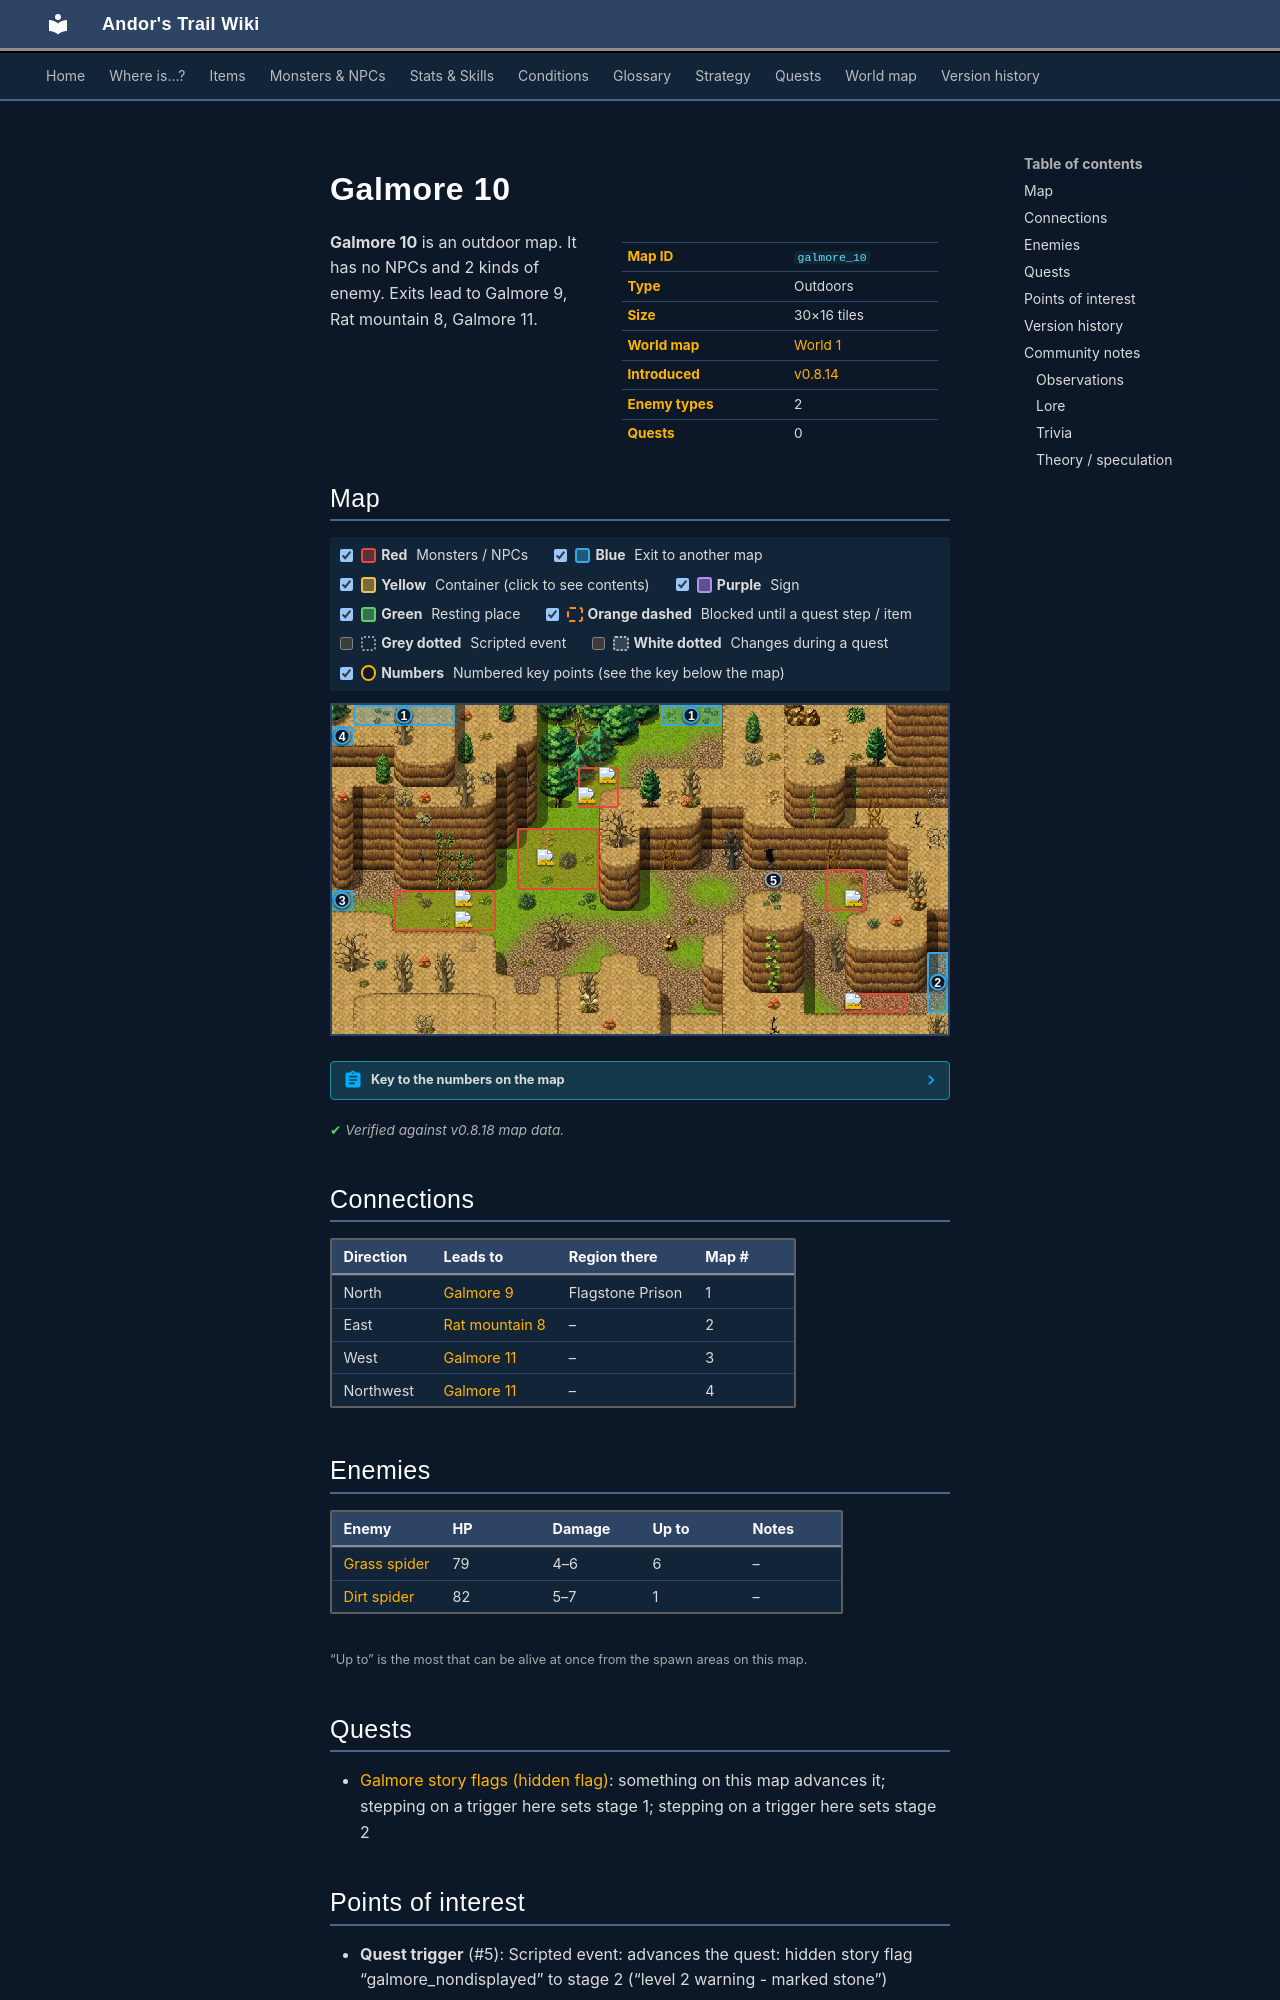

repository: asdfghjkl628/Andor-s-Trail-Wikiiii · page: maps/galmore_10/index.html · generator: mkdocs

---
description: "Galmore 10 is an outdoor location in Andor's Trail. Enemies: Grass spider, Dirt spider. Exits to Galmore 9, Rat mountain 8, Galmore 11."
---

# Galmore 10

<div class="infobox" markdown>

| | |
|---|---|
| **Map ID** | `galmore_10` |
| **Type** | Outdoors |
| **Size** | 30×16 tiles |
| **World map** | [World 1](index.md) |
| **Introduced** | [v0.8.14](../versions/0.8.14.md) |
| **Enemy types** | 2 |
| **Quests** | 0 |

</div>

**Galmore 10** is an outdoor map. It has no NPCs and 2 kinds of enemy. Exits lead to Galmore 9, Rat mountain 8, Galmore 11.

## Map

<div class="map-legend" markdown="0"><label class="lg"><input type="checkbox" data-t="spawn" checked><span class="sw sw-spawn"></span><b>Red</b>&nbsp;Monsters / NPCs</label><label class="lg"><input type="checkbox" data-t="mapchange" checked><span class="sw sw-mapchange"></span><b>Blue</b>&nbsp;Exit to another map</label><label class="lg"><input type="checkbox" data-t="container" checked><span class="sw sw-container"></span><b>Yellow</b>&nbsp;Container (click to see contents)</label><label class="lg"><input type="checkbox" data-t="sign" checked><span class="sw sw-sign"></span><b>Purple</b>&nbsp;Sign</label><label class="lg"><input type="checkbox" data-t="rest" checked><span class="sw sw-rest"></span><b>Green</b>&nbsp;Resting place</label><label class="lg"><input type="checkbox" data-t="key" checked><span class="sw sw-key"></span><b>Orange dashed</b>&nbsp;Blocked until a quest step / item</label><label class="lg"><input type="checkbox" data-t="script"><span class="sw sw-script"></span><b>Grey dotted</b>&nbsp;Scripted event</label><label class="lg"><input type="checkbox" data-t="replace"><span class="sw sw-replace"></span><b>White dotted</b>&nbsp;Changes during a quest</label><label class="lg"><input type="checkbox" data-t="pin" checked><span class="sw sw-pin"></span><b>Numbers</b>&nbsp;Numbered key points (see the key below the map)</label></div>

<div class="map-wrap hide-script hide-replace" markdown="0"><img src="../../assets/maps/galmore_10.webp" alt="Map of Galmore 10" width="960" height="512" loading="lazy"><a id="place-north" class="mo mo-mapchange" href="../galmore_9/#place-south" title="Exit to Galmore 9" style="left:53.333%;top:0.000%;width:10.000%;height:6.250%"></a><a id="place-west" class="mo mo-mapchange" href="../galmore_11/#place-east" title="Exit to Galmore 11" style="left:0.000%;top:56.250%;width:3.333%;height:6.250%"></a><a id="place-top_north" class="mo mo-mapchange" href="../galmore_9/#place-top_south" title="Exit to Galmore 9" style="left:3.333%;top:0.000%;width:16.667%;height:6.250%"></a><a id="place-east" class="mo mo-mapchange" href="../rat_mountain_8/#place-west" title="Exit to Rat mountain 8" style="left:96.667%;top:75.000%;width:3.333%;height:18.750%"></a><a class="mo mo-script" href="../../quests/galmore_nondisplayed/#stage-2" title="Scripted event: advances the quest: hidden story flag “galmore_nondisplayed” to stage 2 (“level 2 warning - marked stone”)" style="left:70.000%;top:50.000%;width:3.333%;height:6.250%"></a><a id="place-top_west" class="mo mo-mapchange" href="../galmore_11/#place-east_top" title="Exit to Galmore 11" style="left:0.000%;top:6.250%;width:3.333%;height:6.250%"></a><span class="mo mo-spawn" title="Spawns: Grass spider" style="left:40.000%;top:18.750%;width:6.667%;height:12.500%"></span><span class="mo mo-spawn" title="Spawns: Grass spider" style="left:10.000%;top:56.250%;width:16.667%;height:12.500%"></span><span class="mo mo-spawn" title="Spawns: Grass spider" style="left:30.000%;top:37.500%;width:13.333%;height:18.750%"></span><span class="mo mo-spawn" title="Spawns: Grass spider" style="left:80.000%;top:50.000%;width:6.667%;height:12.500%"></span><span class="mo mo-spawn" title="Spawns: Dirt spider" style="left:83.333%;top:87.500%;width:10.000%;height:6.250%"></span><a class="mob" href="../../monsters/grass_spider/" title="Grass spider" style="left:43.333%;top:18.750%;width:3.333%;height:6.250%"><img src="../../assets/icons/monsters/monsters_tometik10_56.png" alt="Grass spider"></a><a class="mob" href="../../monsters/grass_spider/" title="Grass spider" style="left:40.000%;top:25.000%;width:3.333%;height:6.250%"><img src="../../assets/icons/monsters/monsters_tometik10_56.png" alt="Grass spider"></a><a class="mob" href="../../monsters/grass_spider/" title="Grass spider" style="left:20.000%;top:56.250%;width:3.333%;height:6.250%"><img src="../../assets/icons/monsters/monsters_tometik10_56.png" alt="Grass spider"></a><a class="mob" href="../../monsters/grass_spider/" title="Grass spider" style="left:20.000%;top:62.500%;width:3.333%;height:6.250%"><img src="../../assets/icons/monsters/monsters_tometik10_56.png" alt="Grass spider"></a><a class="mob" href="../../monsters/grass_spider/" title="Grass spider" style="left:33.333%;top:43.750%;width:3.333%;height:6.250%"><img src="../../assets/icons/monsters/monsters_tometik10_56.png" alt="Grass spider"></a><a class="mob" href="../../monsters/grass_spider/" title="Grass spider" style="left:83.333%;top:56.250%;width:3.333%;height:6.250%"><img src="../../assets/icons/monsters/monsters_tometik10_56.png" alt="Grass spider"></a><a class="mob" href="../../monsters/dirt_spider/" title="Dirt spider" style="left:83.333%;top:87.500%;width:3.333%;height:6.250%"><img src="../../assets/icons/monsters/monsters_tometik10_53.png" alt="Dirt spider"></a><a class="pin pin-exit" href="#key-1" style="left:58.333%;top:3.125%" title="Exit (north): to [Galmore 9](galmore_9.md)">1</a><a class="pin pin-exit" href="#key-1" style="left:11.667%;top:3.125%" title="Exit (north): to [Galmore 9](galmore_9.md)">1</a><a class="pin pin-exit" href="#key-2" style="left:98.333%;top:84.375%" title="Exit (east): to [Rat mountain 8](rat_mountain_8.md)">2</a><a class="pin pin-exit" href="#key-3" style="left:1.667%;top:59.375%" title="Exit (west): to [Galmore 11](galmore_11.md)">3</a><a class="pin pin-exit" href="#key-4" style="left:1.667%;top:9.375%" title="Exit (northwest): to [Galmore 11](galmore_11.md)">4</a><a class="pin pin-script" href="#key-5" style="left:71.667%;top:53.125%" title="Quest trigger: Scripted event: advances the quest: hidden story flag “galmore_nondisplayed” to stage 2 (“level 2 warning - marked stone”)">5</a></div>

??? abstract "Key to the numbers on the map"

    | # | What | Details |
    |---|---|---|
    | <span id="key-1"></span>1 | Exit (north) | to [Galmore 9](galmore_9.md) |
    | <span id="key-2"></span>2 | Exit (east) | to [Rat mountain 8](rat_mountain_8.md) |
    | <span id="key-3"></span>3 | Exit (west) | to [Galmore 11](galmore_11.md) |
    | <span id="key-4"></span>4 | Exit (northwest) | to [Galmore 11](galmore_11.md) |
    | <span id="key-5"></span>5 | Quest trigger | Scripted event: advances the quest: hidden story flag “galmore_nondisplayed” to stage 2 (“level 2 warning - marked stone”) |


<p class="verified">Verified against v0.8.18 map data.</p>

## Connections

| Direction | Leads to | Region there | Map # |
|---|---|---|---|
| North | [Galmore 9](galmore_9.md) | Flagstone Prison | 1 |
| East | [Rat mountain 8](rat_mountain_8.md) | – | 2 |
| West | [Galmore 11](galmore_11.md) | – | 3 |
| Northwest | [Galmore 11](galmore_11.md) | – | 4 |

## Enemies

| Enemy | HP | Damage | Up to | Notes |
|---|---|---|---|---|
| [Grass spider](../monsters/grass_spider.md) | 79 | 4–6 | 6 | – |
| [Dirt spider](../monsters/dirt_spider.md) | 82 | 5–7 | 1 | – |

<small>“Up to” is the most that can be alive at once from the spawn areas on this map.</small>

## Quests

- [Galmore story flags (hidden flag)](../quests/galmore_nondisplayed.md): something on this map advances it; stepping on a trigger here sets stage 1; stepping on a trigger here sets stage 2

## Points of interest

- **Quest trigger** (#5): Scripted event: advances the quest: hidden story flag “galmore_nondisplayed” to stage 2 (“level 2 warning - marked stone”)
